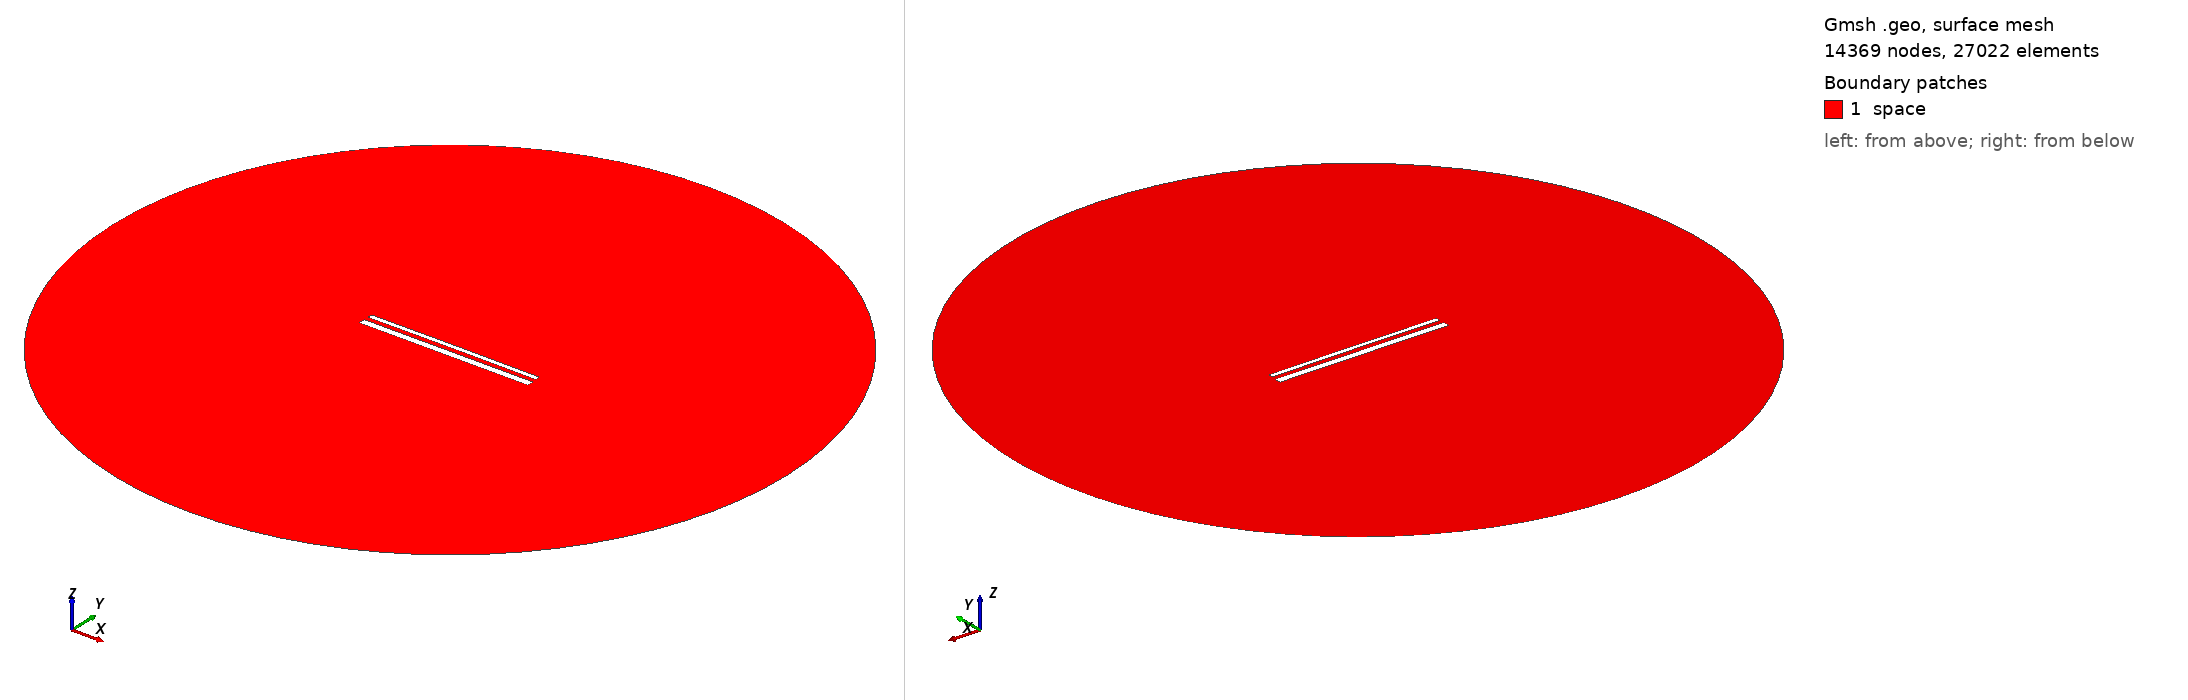

Gmsh geometry script, surface-meshed: 14369 nodes, 27022 surface elements. Boundary patches (legend numbers): 1 space. Left view from above one corner, right view from below the opposite corner. Legend entries are the model's physical surfaces. The drawing asked Gmsh for element sizes between 1% and 20% of the model's largest extent; the script's own settings can give other sizes.

=== 15338.geo (drawn) ===
//---------------------------------------
// Geometry kernel
//---------------------------------------

SetFactory("OpenCASCADE");



//---------------------------------------
// Parameters of the geometry
//---------------------------------------

// Overetch of the upper plate
overetch = 0.5;

// Distance between the plates
distance = 2.5;

// Discretization over the x axis (for the deformation)
nx = 50; 

// Length of the plate
L = 100 - overetch; 

// Number of modes
n = 4; 

// 1st mode coefficient
coeff(1) = 0.0;
beta(1) = 0.596864 * 3.1415926535 / L;

// 2nd mode coefficient
coeff(2) = 0.07499999999999998;
beta(2) = 1.49418 * 3.1415926535 / L;

// 3rd mode coefficient
coeff(3) = 0.0;
beta(3) = 2.50025 * 3.1415926535 / L;

// 4th mode coefficient
coeff(4) = 0.0;
beta(4) = 3.49999 * 3.1415926535 / L;



//---------------------------------------
// Upper plate (deformed rectangle)
//---------------------------------------

// Coordiantes of the upper plate
xmin = -50;
xmax = 50 - overetch;

// Height of the upper plate
yheight = 4 - 2 * overetch;

// Indexes of the points
UpperID[] = {};
LowerID[] = {};
LeftID[] = {};
RightID[] = {};

// Point index
p = 1;

// Horizontal edges
For i In {1:nx}
    x = xmin + (i-1)*(xmax - xmin)/(nx-1);

    y_bottom = distance / 2 + overetch;
    For j In {1:n}
        C = (Cosh(beta(j)*L) + Cos(beta(j)*L)) / (Sinh(beta(j)*L) + Sin(beta(j)*L));
        y_bottom  = y_bottom + coeff(j) * (Cosh(beta(j)*(x+50)) - Cos(beta(j)*(x+50)) - C * (Sinh(beta(j)*(x+50)) - Sin(beta(j)*(x+50))));
    EndFor

    y_top = y_bottom + yheight;

    Point(p) = {x, y_top, 0, 1.0};
    UpperID[i] = p;
    p = p + 1;

    Point(p) = {x, y_bottom, 0, 1.0};
    LowerID[i] = p;
    p = p + 1;
EndFor

// Create point lists
UpperPts[] = {}; LowerPts[] = {};
For i In {1:nx}
  UpperPts[] += {UpperID[i]};
  LowerPts[] += {LowerID[i]};
EndFor

// Build splines
Spline(1) = {UpperPts[]};
Spline(2) = {LowerPts[]};
Line(3) = {LowerPts[nx-1], UpperPts[nx-1]};
Line(4) = {LowerPts[0], UpperPts[0]};

// Build the plane surface
Curve Loop(1) = {2, 3, -1, -4};
Plane Surface(1) = {1};



//---------------------------------------
// Lower plate (rectangle)
//---------------------------------------

// Vertices
Point(1001) = {-50, -1, 0, 1.0};
Point(1002) = { 50, -1, 0, 1.0};
Point(1003) = { 50,  -5, 0, 1.0};
Point(1004) = {-50,  -5, 0, 1.0};

// Edges
Line(5) = {1001, 1002};
Line(6) = {1002, 1003};
Line(7) = {1003, 1004};
Line(8) = {1004, 1001};

// Plane surface
Line Loop(2) = {5, 6, 7, 8};
Plane Surface(2) = {2}; 



//---------------------------------------
// Outer (fictious) boundary
//---------------------------------------

// Points
Point(1005) = {0, 0, 0};       // Center
Point(1006) = {200, 0, 0};     // Start point
Point(1007) = {0, 200, 0};     // 90 degrees
Point(1008) = {-200, 0, 0};    // 180 degrees
Point(1009) = {0, -200, 0};    // 270 degrees

// Circle arcs (each needs start, center, end)
Circle(9) = {1006, 1005, 1007};
Circle(10) = {1007, 1005, 1008};
Circle(11) = {1008, 1005, 1009};
Circle(12) = {1009, 1005, 1006};

// Plane surface for the entire domain
Curve Loop(3) = {9, 10, 11, 12};
Surface(3) = {3};

// Subtract the plates from the whole domain to obtain the actual domain where we want to solve the equations
BooleanDifference{ Surface{3}; Delete; }{ Surface{1}; Surface{2}; Delete; }




//---------------------------------------
// Transfinite Lines/Curves
//---------------------------------------

// Set the number of points on the boundaries
r = 7;

// Plates
Transfinite Curve {1, 2} = 50*r Using Progression 1;
Transfinite Curve {3, 4} = 2*r Using Progression 1;
Transfinite Line {5, 7} = 50*r Using Progression 1;
Transfinite Line {6, 8} = 2*r Using Progression 1;

// Outer boundary
Transfinite Line {9, 10, 11, 12} = 20 Using Progression 1;



//---------------------------------------
// Physical groups
//---------------------------------------                

// Physical curves (boundaries)
Physical Line("force_segment", 10) = {2};
Physical Line("upper_plate", 11) = {1, 3, 4};
Physical Line("lower_plate", 12) = {5, 6, 7, 8};
Physical Line("boundary", 20) = {9, 10, 11, 12};

// Physical Surfaces
Physical Surface("space", 30) = {3};



//---------------------------------------
// 6. Generate the Mesh
//---------------------------------------

// 2D mesh generation
Mesh 2;
